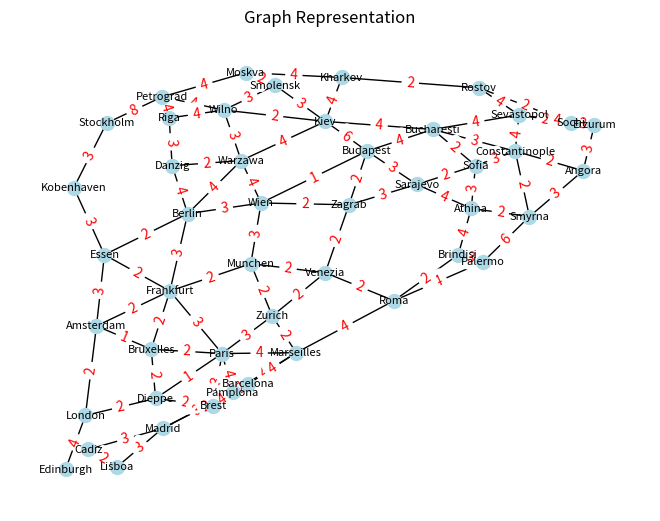

Generate this figure with matplotlib: (Note: this script raises an exception after producing the figure.)
import heapq
import networkx as nx
import matplotlib.pyplot as plt

def dijkstra(graph, start):
    # Priority queue to store (distance, vertex)
    pq = [(0, start)]
    distances = {node: float('inf') for node in graph}
    distances[start] = 0
    
    while pq:
        current_distance, current_vertex = heapq.heappop(pq)
        
        # Skip if a shorter path to the vertex has already been found
        if current_distance > distances[current_vertex]:
            continue
        
        for neighbor, weight in graph[current_vertex].items():
            distance = current_distance + weight
            
            # If a shorter path is found, update the distance and push to the priority queue
            if distance < distances[neighbor]:
                distances[neighbor] = distance
                heapq.heappush(pq, (distance, neighbor))
    
    return distances

# Create a directed graph

def view_graph(graph):
    G = nx.Graph()
    # Add edges with weights
    for node, neighbors in graph.items():
        for neighbor, weight in neighbors.items():
            G.add_edge(node, neighbor, weight=weight)

    # Get edge weights for display
    edge_labels = nx.get_edge_attributes(G, 'weight')

    # Draw the graph
    pos = nx.spring_layout(G)  # Layout for nodes
    nx.draw(G, pos, with_labels=True, node_color='lightblue', node_size=100, font_size=8)
    nx.draw_networkx_edge_labels(G, pos, edge_labels=edge_labels, font_color='red')

    # Show the plot
    plt.title("Graph Representation")
    plt.show()

def determine_point_value(end, paths):
    shortest_path = paths[end]
    return shortest_path

graph = {
    'Edinburgh': {'London': 4},
    'London': {'Edinburgh': 4, 'Amsterdam': 2, 'Dieppe': 2},
    'Dieppe': {'London': 2, 'Bruxelles': 2, 'Paris': 1, 'Brest':2},
    'Brest':{'Dieppe':2,'Paris':3,'Pamplona':4},
    'Pamplona':{'Brest':4,'Paris':4,'Marseilles':4,'Barcelona':2,'Madrid':3},
    'Madrid':{'Pamplona':3,'Lisboa':3,'Cadiz':3,'Barcelona':2},
    'Lisboa':{'Madrid':3,'Cadiz':2},
    'Cadiz':{'Lisboa':2,'Madrid':3},
    'Barcelona':{'Madrid':2,'Pamplona':2,"Marseilles":4},
    'Paris':{'Dieppe':1,'Brest':3,'Pamplona':4,'Marseilles':4,'Zurich':3,'Frankfurt':3,'Bruxelles':2},
    'Bruxelles':{'Dieppe':2,'Paris':2,'Frankfurt':2,'Amsterdam':1},
    'Amsterdam':{'Bruxelles':1,'London':2,'Frankfurt':2,'Essen':3},
    'Marseilles':{'Barcelona':4,'Pamplona':4,'Paris':4,'Zurich':2,'Roma':4},
    'Zurich':{'Marseilles':2,'Venezia':2,'Munchen':2,'Paris':3},
    'Frankfurt':{'Munchen':2,'Paris':3,'Bruxelles':2,'Amsterdam':2,'Essen':2,'Berlin':3},
    'Essen':{'Amsterdam':3,'Frankfurt':2,'Berlin':2,'Kobenhaven':3},
    'Stockholm':{'Kobenhaven':3,'Petrograd':8},
    'Kobenhaven':{'Essen':3,'Stockholm':3},
    'Berlin':{'Essen':2,'Frankfurt':3,'Wien':3,'Warzawa':4,'Danzig':4},
    'Munchen':{'Frankfurt':2,'Zurich':2,'Venezia':2,'Wien':3},
    'Venezia':{'Zurich':2,'Munchen':2,'Zagrab':2,'Roma':2},
    'Roma':{'Marseilles':4,'Venezia':2,'Palermo':4,'Brindisi':2},
    'Palermo':{'Roma':4,'Brindisi':3,'Smyrna':6},
    'Brindisi':{'Roma':2,'Palermo':3,'Athina':4},
    'Zagrab':{'Venezia':2,'Sarajevo':3,'Budapest':2,'Wien':2},
    'Wien':{'Zagrab':2,'Munchen':3,'Berlin':3,'Warzawa':4,'Budapest':1},
    'Sarajevo':{'Zagrab':3,'Budapest':3,'Sofia':2,'Athina':4},
    'Athina':{'Smyrna':2,'Brindisi':4,'Sofia':3,'Sarajevo':4},
    'Sofia':{'Constantinople':3,'Athina':3,'Sarajevo':2,'Bucharesti':2},
    'Budapest':{'Sarajevo':3,'Zagrab':2,'Wien':1,'Kiev':6,'Bucharesti':4},
    'Danzig':{'Berlin':4,'Warzawa':2,'Riga':3},
    'Warzawa':{'Danzig':2,'Berlin':4,'Wien':4,'Kiev':4,'Wilno':3},
    'Riga':{'Danzig':3,'Wilno':4,'Petrograd':4},
    'Wilno':{'Kiev':2,'Warzawa':3,'Riga':4,'Petrograd':4,'Smolensk':3},
    'Petrograd':{'Stockholm':8,'Moskva':4,'Wilno':4,'Riga':4},
    'Moskva':{'Petrograd':4,'Smolensk':2,'Kharkov':4},
    'Smolensk':{'Wilno':3,'Moskva':2,'Kiev':3},
    'Kiev':{'Wilno':2,'Smolensk':3,'Kharkov':4,'Bucharesti':4,'Budapest':6,'Warzawa':4},
    'Bucharesti':{'Sofia':2,'Budapest':4,'Kiev':4,'Sevastopol':4,'Constantinople':3},
    'Kharkov':{'Kiev':4,'Moskva':4,'Rostov':2},
    'Rostov':{'Kharkov':2,'Sevastopol':4,'Sochi':2},
    'Sevastopol':{'Bucharesti':4,'Rostov':4,'Sochi':2,'Erzurum':4,'Constantinople':4},
    'Sochi':{'Rostov':2,'Sevastopol':2,'Erzurum':3},
    'Angora':{'Constantinople':2,'Erzurum':3,'Smyrna':3},
    'Smyrna':{'Palermo':6,'Athina':2,'Constantinople':2,'Angora':3},
    'Erzurum':{'Angora':3,'Sevastopol':4,'Sochi':3},
    'Constantinople':{'Smyrna':2,'Angora':2,'Sevastopol':4,'Bucharesti':3,'Sofia':3}
}

def menu():
    choice = input("Please select a starting city: ")

    if choice not in graph.keys():
        choice = input("That city does not exist. Please select a different starting city: ")

    paths = dijkstra(graph,choice)
    print(paths)
    end = input("Please select a destination city: ")
    segments = determine_point_value(end,paths)
    print(f'The route from {choice} to {end} is worth {segments} points.')

view_graph(graph)

if __name__ == "__main__":
    menu()
